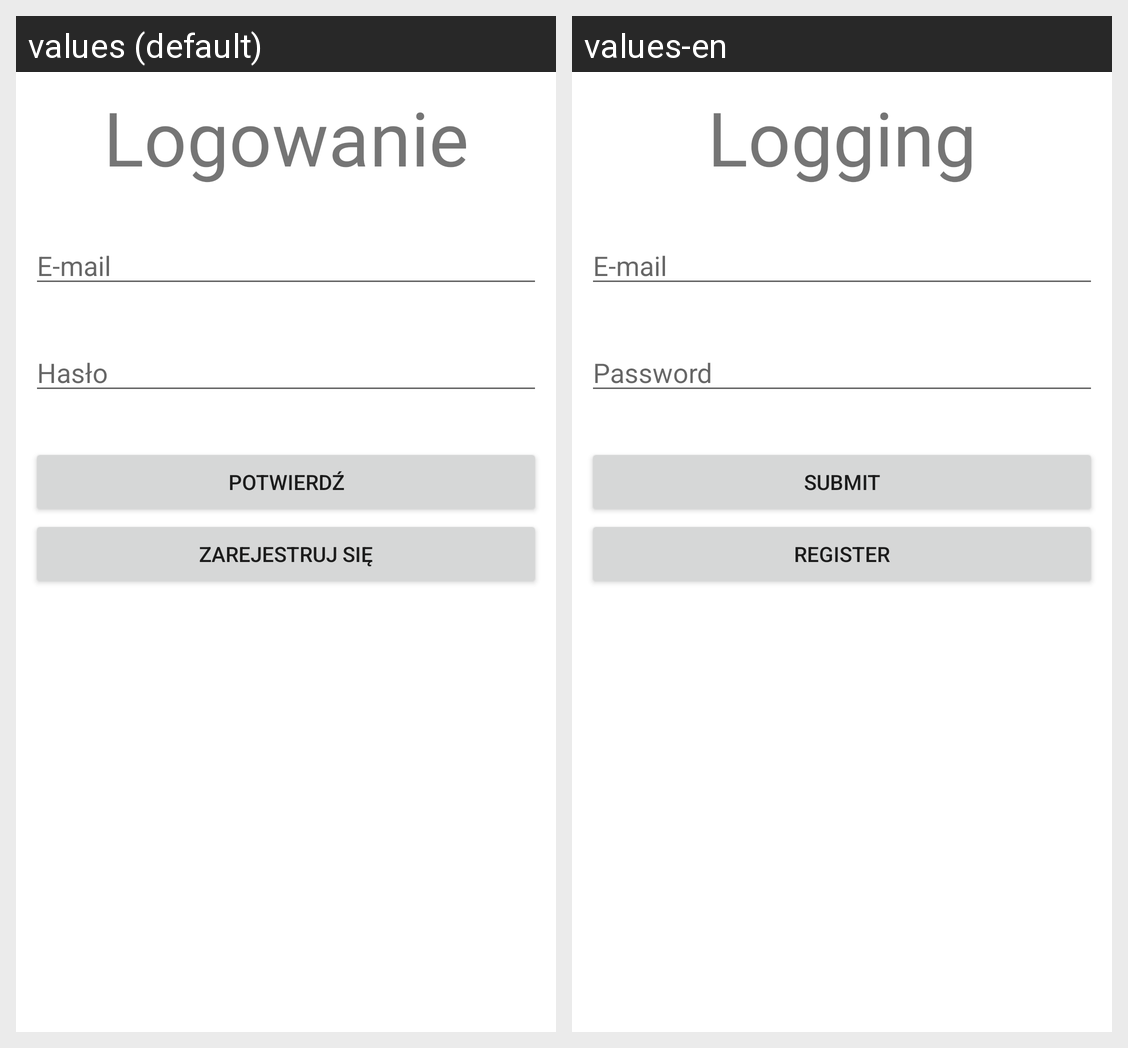

This grid shows one Android layout under two languages. Give, for every string resource on the screen, its name, the default text and each shown locale's text.
Android screen res/layout/activity_login.xml rendered under 2 locales, left to right: values (default), values-en. Device: Nexus 5 (rendered at 1080×1920; each locale shown at half size, 540×960, under a caption strip naming it); theme Theme.ProjektSklep.
Strings drawn on this screen, with the default value and each locale's value (text and hints the layout hard-codes, and strings that could not be matched under every locale, appear in the picture but are not listed):

login_welcome
  values: Logowanie
  values-en: Logging

email
  values: E-mail
  values-en: E-mail

password
  values: Hasło
  values-en: Password

submit
  values: Potwierdź
  values-en: Submit

register
  values: Zarejestruj się
  values-en: Register
